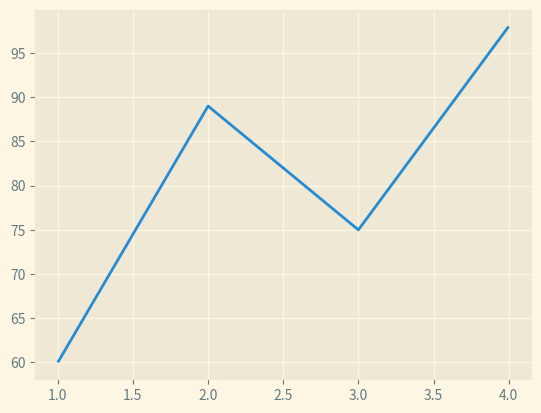

The matplotlib source for this figure:
import matplotlib.pyplot as plt

# plt.figure(figsize=(3,3),dpi=100)
plt.style.use('Solarize_Light2')
x = [1,2,3,4]
y = [60,89,75,98]
plt.plot(x,y)
# resolution (dots per inch)
plt.show()